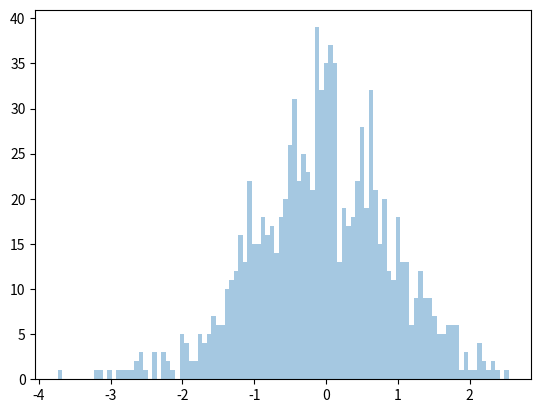
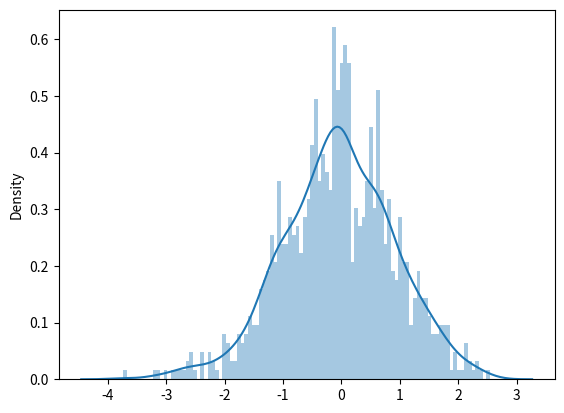

These figures' Python source, in order:
# ワーク：2.1.Seabornの操作①(ヒストグラムの作成)

# Seaborn、Pyplotの読み込み
from matplotlib import pyplot as plt
import seaborn as sns
import numpy as np


# 警告文を非表示
import warnings
warnings.simplefilter('ignore')


# ランダムデータの作成
random_data = np.random.normal(size=1000)

# 先頭の10個を表示する
print(f'先頭10個：\n{random_data[0:10]}\n')

# ヒストグラムの生成
sns.distplot(random_data, kde=False, bins=100)
plt.show()
plt.clf()

# ヒストグラムにカーネル密度推定を重ね合わせて表示する
sns.distplot(random_data, kde=True, bins=100)
plt.show()
plt.clf()
